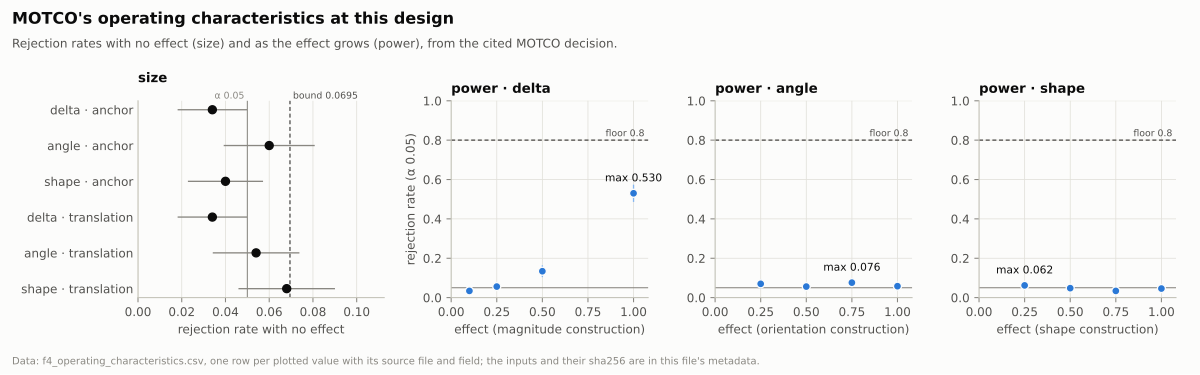

Values plotted in this chart, from the file beside it:
key, quantity, value, source, field
size|alpha, the decision's alpha, 0.05, references/motco_adni_design/adni_design…, rule.alpha
size|bound, one-sided bound of the size readings, 0.06949, references/motco_adni_design/adni_design…, size.readings.0.bound
size|anchor|delta|rate, rejection rate with no effect, 0.034, references/motco_adni_design/adni_design…, size.readings.0.rate
size|anchor|delta|monte_carlo_se, Monte Carlo standard error, 0.008105, references/motco_adni_design/adni_design…, size.readings.0.monte_carlo_se
size|anchor|angle|rate, rejection rate with no effect, 0.06, references/motco_adni_design/adni_design…, size.readings.1.rate
size|anchor|angle|monte_carlo_se, Monte Carlo standard error, 0.01062, references/motco_adni_design/adni_design…, size.readings.1.monte_carlo_se
size|anchor|shape|rate, rejection rate with no effect, 0.04, references/motco_adni_design/adni_design…, size.readings.2.rate
size|anchor|shape|monte_carlo_se, Monte Carlo standard error, 0.008764, references/motco_adni_design/adni_design…, size.readings.2.monte_carlo_se
size|translation|delta|rate, rejection rate with no effect, 0.034, references/motco_adni_design/adni_design…, size.readings.3.rate
size|translation|delta|monte_carlo_se, Monte Carlo standard error, 0.008105, references/motco_adni_design/adni_design…, size.readings.3.monte_carlo_se
size|translation|angle|rate, rejection rate with no effect, 0.054, references/motco_adni_design/adni_design…, size.readings.4.rate
size|translation|angle|monte_carlo_se, Monte Carlo standard error, 0.01011, references/motco_adni_design/adni_design…, size.readings.4.monte_carlo_se
size|translation|shape|rate, rejection rate with no effect, 0.068, references/motco_adni_design/adni_design…, size.readings.5.rate
size|translation|shape|monte_carlo_se, Monte Carlo standard error, 0.01126, references/motco_adni_design/adni_design…, size.readings.5.monte_carlo_se
power|delta|mode, construction, magnitude, references/motco_adni_design/adni_design…, power.delta.mode
power|delta|floor, power floor, 0.8, references/motco_adni_design/adni_design…, power.delta.floor
power|delta|e0|effect, injected effect, 0.1, references/motco_adni_design/adni_design…, power.delta.effects.0.effect
power|delta|e0|rate, rejection rate, 0.034, references/motco_adni_design/adni_design…, power.delta.effects.0.rate
power|delta|e0|monte_carlo_se, Monte Carlo standard error, 0.008105, references/motco_adni_design/adni_design…, power.delta.effects.0.monte_carlo_se
power|delta|e1|effect, injected effect, 0.25, references/motco_adni_design/adni_design…, power.delta.effects.1.effect
power|delta|e1|rate, rejection rate, 0.056, references/motco_adni_design/adni_design…, power.delta.effects.1.rate
power|delta|e1|monte_carlo_se, Monte Carlo standard error, 0.01028, references/motco_adni_design/adni_design…, power.delta.effects.1.monte_carlo_se
power|delta|e2|effect, injected effect, 0.5, references/motco_adni_design/adni_design…, power.delta.effects.2.effect
power|delta|e2|rate, rejection rate, 0.134, references/motco_adni_design/adni_design…, power.delta.effects.2.rate
power|delta|e2|monte_carlo_se, Monte Carlo standard error, 0.01523, references/motco_adni_design/adni_design…, power.delta.effects.2.monte_carlo_se
power|delta|e3|effect, injected effect, 1.0, references/motco_adni_design/adni_design…, power.delta.effects.3.effect
power|delta|e3|rate, rejection rate, 0.53, references/motco_adni_design/adni_design…, power.delta.effects.3.rate
power|delta|e3|monte_carlo_se, Monte Carlo standard error, 0.02232, references/motco_adni_design/adni_design…, power.delta.effects.3.monte_carlo_se
power|delta|max_rate, highest rejection rate, 0.53, references/motco_adni_design/adni_design…, power.delta.max_rate
power|delta|effect_at_max, effect at the highest rate, 1.0, references/motco_adni_design/adni_design…, power.delta.effect_at_max
power|angle|mode, construction, orientation, references/motco_adni_design/adni_design…, power.angle.mode
power|angle|floor, power floor, 0.8, references/motco_adni_design/adni_design…, power.angle.floor
power|angle|e0|effect, injected effect, 0.25, references/motco_adni_design/adni_design…, power.angle.effects.0.effect
power|angle|e0|rate, rejection rate, 0.07, references/motco_adni_design/adni_design…, power.angle.effects.0.rate
power|angle|e0|monte_carlo_se, Monte Carlo standard error, 0.01141, references/motco_adni_design/adni_design…, power.angle.effects.0.monte_carlo_se
power|angle|e1|effect, injected effect, 0.5, references/motco_adni_design/adni_design…, power.angle.effects.1.effect
power|angle|e1|rate, rejection rate, 0.056, references/motco_adni_design/adni_design…, power.angle.effects.1.rate
power|angle|e1|monte_carlo_se, Monte Carlo standard error, 0.01028, references/motco_adni_design/adni_design…, power.angle.effects.1.monte_carlo_se
power|angle|e2|effect, injected effect, 0.75, references/motco_adni_design/adni_design…, power.angle.effects.2.effect
power|angle|e2|rate, rejection rate, 0.076, references/motco_adni_design/adni_design…, power.angle.effects.2.rate
power|angle|e2|monte_carlo_se, Monte Carlo standard error, 0.01185, references/motco_adni_design/adni_design…, power.angle.effects.2.monte_carlo_se
power|angle|e3|effect, injected effect, 1.0, references/motco_adni_design/adni_design…, power.angle.effects.3.effect
power|angle|e3|rate, rejection rate, 0.058, references/motco_adni_design/adni_design…, power.angle.effects.3.rate
power|angle|e3|monte_carlo_se, Monte Carlo standard error, 0.01045, references/motco_adni_design/adni_design…, power.angle.effects.3.monte_carlo_se
power|angle|max_rate, highest rejection rate, 0.076, references/motco_adni_design/adni_design…, power.angle.max_rate
power|angle|effect_at_max, effect at the highest rate, 0.75, references/motco_adni_design/adni_design…, power.angle.effect_at_max
power|shape|mode, construction, shape, references/motco_adni_design/adni_design…, power.shape.mode
power|shape|floor, power floor, 0.8, references/motco_adni_design/adni_design…, power.shape.floor
power|shape|e0|effect, injected effect, 0.25, references/motco_adni_design/adni_design…, power.shape.effects.0.effect
power|shape|e0|rate, rejection rate, 0.062, references/motco_adni_design/adni_design…, power.shape.effects.0.rate
power|shape|e0|monte_carlo_se, Monte Carlo standard error, 0.01078, references/motco_adni_design/adni_design…, power.shape.effects.0.monte_carlo_se
power|shape|e1|effect, injected effect, 0.5, references/motco_adni_design/adni_design…, power.shape.effects.1.effect
power|shape|e1|rate, rejection rate, 0.048, references/motco_adni_design/adni_design…, power.shape.effects.1.rate
power|shape|e1|monte_carlo_se, Monte Carlo standard error, 0.00956, references/motco_adni_design/adni_design…, power.shape.effects.1.monte_carlo_se
power|shape|e2|effect, injected effect, 0.75, references/motco_adni_design/adni_design…, power.shape.effects.2.effect
power|shape|e2|rate, rejection rate, 0.034, references/motco_adni_design/adni_design…, power.shape.effects.2.rate
power|shape|e2|monte_carlo_se, Monte Carlo standard error, 0.008105, references/motco_adni_design/adni_design…, power.shape.effects.2.monte_carlo_se
power|shape|e3|effect, injected effect, 1.0, references/motco_adni_design/adni_design…, power.shape.effects.3.effect
power|shape|e3|rate, rejection rate, 0.046, references/motco_adni_design/adni_design…, power.shape.effects.3.rate
power|shape|e3|monte_carlo_se, Monte Carlo standard error, 0.009368, references/motco_adni_design/adni_design…, power.shape.effects.3.monte_carlo_se
... 2 more rows
